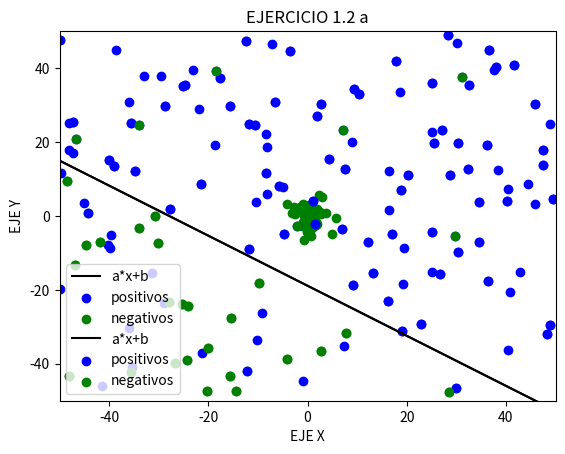
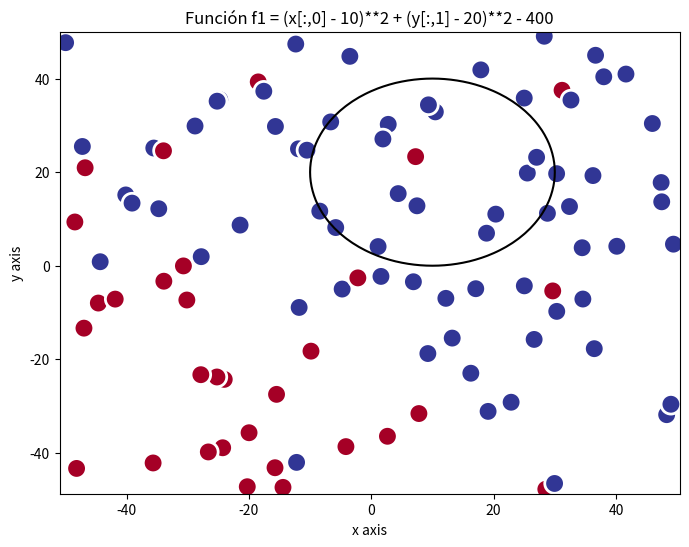
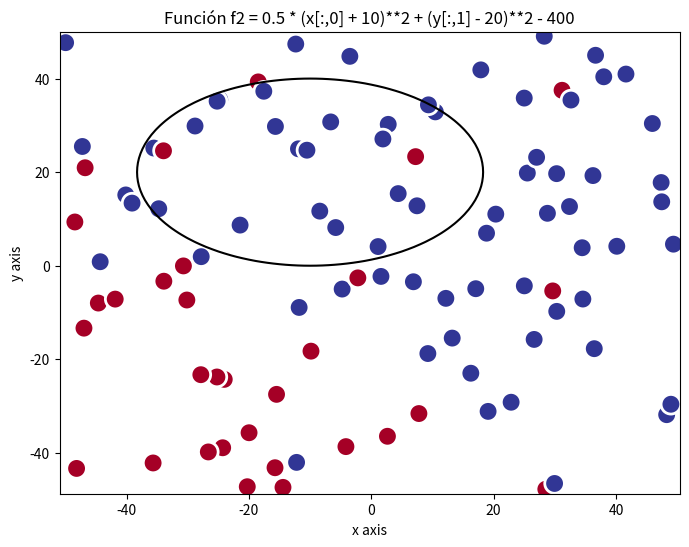
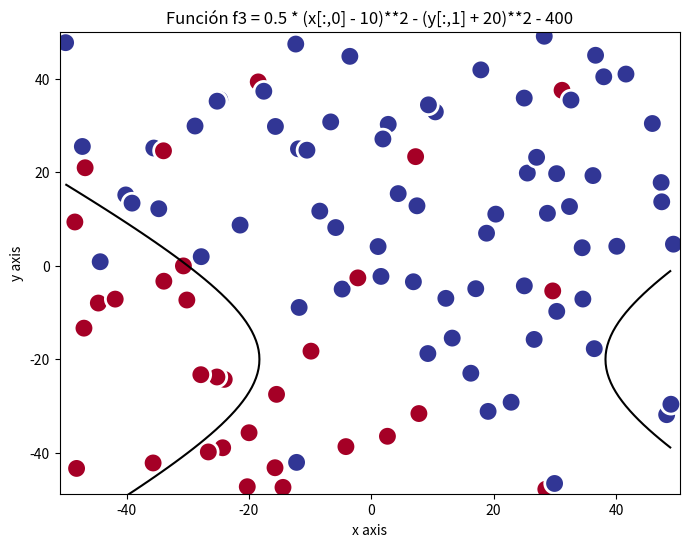
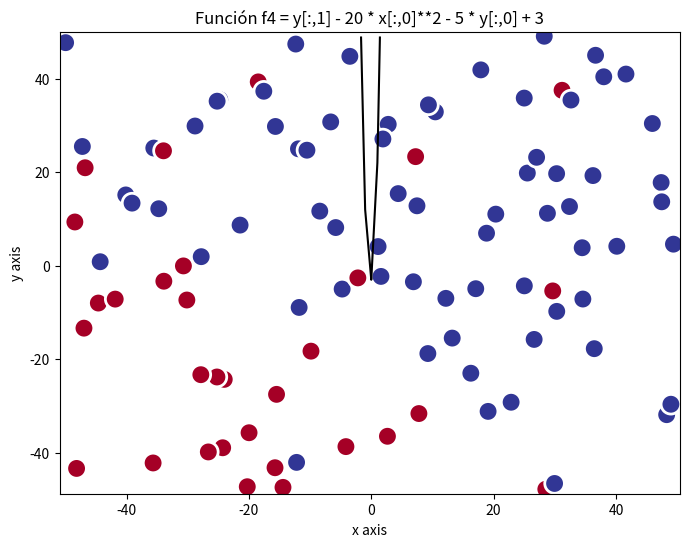

The matplotlib source for these figures, in order:
# -*- coding: utf-8 -*-
"""
TRABAJO 2
[redacted]
"""
import numpy as np
import matplotlib.pyplot as plt


# Fijamos la semilla
np.random.seed(1)

# simula_unif()
def simula_unif(N, dim, rango):
	return np.random.uniform(rango[0],rango[1],(N,dim))

# simula_gaus()
def simula_gaus(N, dim, sigma):
    media = 0    
    out = np.zeros((N,dim),np.float64)        
    for i in range(N):
        # Para cada columna dim se emplea un sigma determinado. Es decir, para 
        # la primera columna (eje X) se usará una N(0,sqrt(sigma[0])) 
        # y para la segunda (eje Y) N(0,sqrt(sigma[1]))
        out[i,:] = np.random.normal(loc=media, scale=np.sqrt(sigma), size=dim)
    
    return out

# simula_recta()
def simula_recta(intervalo):
    points = np.random.uniform(intervalo[0], intervalo[1], size=(2, 2))
    x1 = points[0,0]
    x2 = points[1,0]
    y1 = points[0,1]
    y2 = points[1,1]
    # y = a*x + b
    a = (y2-y1)/(x2-x1) # Calculo de la pendiente.
    b = y1 - a*x1       # Calculo del termino independiente.
    
    return a, b


# EJERCICIO 1.1: Dibujar una gráfica con la nube de puntos de salida correspondiente
print("\nEjercicio 1.1\n")
print('a)')

# nube de puntos generada con simula_unif()
print('Simula_unif()')
x = simula_unif(50, 2, [-50,50])

# GRÁFICAS
plt.scatter(x[:,0:1], x[:,1:2], c='b')
plt.axis([-50,50,-50,50])  
plt.xlabel("EJE X")
plt.ylabel("EJE Y")
plt.title("simula_unif()")
plt.show()

input("\n--- Pulsar tecla para continuar ---\n")

print('b)')

# nube de puntos generada con simula_gaus()    
print('\nSimula_gaus()')
x = simula_gaus(50, 2, np.array([5,7]))

# GRAPHICS
plt.scatter(x[:,0:1], x[:,1:2], c='g')
plt.xlabel("EJE X")
plt.ylabel("EJE Y")
plt.title("simula_gaus()")
plt.show()


input("\n--- Pulsar tecla para continuar ---\n")
###############################################################################
###############################################################################
###############################################################################


# EJERCICIO 1.2: Dibujar una gráfica con la nube de puntos de salida correspondiente

# La funcion np.sign(0) da 0, lo que nos puede dar problemas
def signo(x):
	if x >= 0:
		return 1
	return -1

# funcion que calcula la distancia respecto a la recta
def f(x, y, a, b):
	return signo(y - a*x - b)

    
print('\n\nEjericicio 1.2')
print('\na)')

# genera el conjunto de datos
N = simula_unif(100,2,[-50,50])
# simula la pendiente y el termino independiente de la recta en el rango[-50,50]
a,b = simula_recta([-50,50])

# dividimos los datos en positivos y negativos
datos_pos = []
datos_neg = []
etiq_pos = []
etiq_neg = []
for i in N:
    etiqueta = f(i[0], i[1], a, b)
    if etiqueta >= 1:
        datos_pos.append(np.array([i[0],i[1]]))
        etiq_pos.append(etiqueta)
    else:
        datos_neg.append(np.array([i[0],i[1]]))
        etiq_neg.append(etiqueta)

datos_pos = np.array(datos_pos, np.float64)
datos_neg = np.array(datos_neg, np.float64)


# concatenamos ambas clases
datos_orig = np.concatenate((datos_pos,datos_neg), axis=0)
etiquetas_orig = np.concatenate((etiq_pos,etiq_neg),axis=0)

# generamos un conjunto de datos uniformes en el rango[-50,50],
# calculamos las respectivas 'y' del conjunto generado
x = np.linspace(-50,50,100)
y = a*x + b

# Gráfica
plt.plot(x,y, 'k', label="a*x+b")
plt.scatter(datos_pos[:,0:1], datos_pos[:,1:2], c='b', label="positivos")
plt.scatter(datos_neg[:,0:1], datos_neg[:,1:2], c='g', label ="negativos")
plt.xlabel("EJE X")
plt.ylabel("EJE Y")
plt.legend()
plt.title("EJERCICIO 1.2 a")
plt.show()



input("\n--- Pulsar tecla para continuar ---\n")

# 1.2.b. Dibujar una gráfica donde los puntos muestren el resultado de su etiqueta, junto con la recta usada para ello
# Array con 10% de indices aleatorios para introducir ruido


print('\nb)')

# función que introduce un 10% de ruido en las etiquetas
def ruido(x):
    num_cambio = round(len(x) * 10 / 100)
    n = np.random.randint(0,len(x)-1,num_cambio)   
    for i in range(np.int64(num_cambio)):
        t = n[i]
        if x[t] == 1: 
            x[t] = -1
        else:
            x[t] = 1
    return x

# introducimos ruido
etiq_pos = ruido(etiq_pos)
etiq_neg = ruido(etiq_neg)

# concatenamos los datos
datos = np.concatenate((datos_pos,datos_neg), axis=0)
etiquetas = np.concatenate((etiq_pos,etiq_neg),axis=0)


# dividimos el conjunto de datos en positivos y negativos
datos_pos2 = []
datos_neg2 = []
t=0
for i in datos:
    if etiquetas[t] >= 1:
        datos_pos2.append(np.array([i[0],i[1]]))
    else:
        datos_neg2.append(np.array([i[0],i[1]]))
    t+=1
    
datos_pos2 = np.array(datos_pos2, np.float64)
datos_neg2 = np.array(datos_neg2, np.float64)

# generamos un conjunto de datos uniformes en el rango[-50,50],
# calculamos las respectivas 'y' del conjunto generado
x = np.linspace(-50,50,100)
y = a*x + b        
    

# Gráfica
plt.plot(x,y, 'k', label="a*x+b")
plt.scatter(datos_pos2[:,0:1], datos_pos2[:,1:2], c='b', label="positivos")
plt.scatter(datos_neg2[:,0:1], datos_neg2[:,1:2], c='g', label="negativos")
plt.xlabel("EJE X")
plt.ylabel("EJE Y")
plt.legend()
plt.title("EJERCICIO 1.2 a")
plt.show()


input("\n--- Pulsar tecla para continuar ---\n")

###############################################################################
###############################################################################
###############################################################################

# EJERCICIO 1.3: Supongamos ahora que las siguientes funciones definen la frontera de clasificación de los puntos de la muestra en lugar de una recta

print('\n\nEjericicio 1.3')

def plot_datos_cuad(X, y, fz, title='Point cloud plot', xaxis='x axis', yaxis='y axis'):
    #Preparar datos
    min_xy = X.min(axis=0)
    max_xy = X.max(axis=0)
    border_xy = (max_xy-min_xy)*0.01
    
    #Generar grid de predicciones
    xx, yy = np.mgrid[min_xy[0]-border_xy[0]:max_xy[0]+border_xy[0]+0.001:border_xy[0], 
                      min_xy[1]-border_xy[1]:max_xy[1]+border_xy[1]+0.001:border_xy[1]]
    grid = np.c_[xx.ravel(), yy.ravel(), np.ones_like(xx).ravel()]
    pred_y = fz(grid)
    # pred_y[(pred_y>-1) & (pred_y<1)]
    pred_y = np.clip(pred_y, -1, 1).reshape(xx.shape)
    
    #Plot
    f, ax = plt.subplots(figsize=(8, 6))
    ax.scatter(X[:, 0], X[:, 1], c=y, s=200, linewidth=2, 
                cmap="RdYlBu", edgecolor='white')
    
    XX, YY = np.meshgrid(np.linspace(round(min(min_xy)), round(max(max_xy)),X.shape[0]),np.linspace(round(min(min_xy)), round(max(max_xy)),X.shape[0]))
    positions = np.vstack([XX.ravel(), YY.ravel()])
    ax.contour(XX,YY,fz(positions.T).reshape(X.shape[0],X.shape[0]),[0], colors='black')
    
    ax.set(
       xlim=(min_xy[0]-border_xy[0], max_xy[0]+border_xy[0]), 
       ylim=(min_xy[1]-border_xy[1], max_xy[1]+border_xy[1]),
       xlabel=xaxis, ylabel=yaxis)
    plt.title(title)
    plt.show()
    
    
# definimos las diferentes funciones   
def f1(x):
    return (x[:,0] - 10)**2 + (x[:,1] - 20)**2 - 400
    
def f2(x):
    return 0.5 * (x[:,0] + 10)**2 + (x[:,1] - 20)**2 - 400
    
def f3(x):
    return 0.5 * (x[:,0] - 10)**2 - (x[:,1] + 20)**2 - 400
    
def f4(x):
    return x[:,1] - 20 * x[:,0]**2 - 5 * x[:,0] + 3
    
## f1
plot_datos_cuad(datos,etiquetas,f1,title="Función f1 = (x[:,0] - 10)**2 + (y[:,1] - 20)**2 - 400")

## f2
plot_datos_cuad(datos,etiquetas,f2,title="Función f2 = 0.5 * (x[:,0] + 10)**2 + (y[:,1] - 20)**2 - 400")

## f3
plot_datos_cuad(datos,etiquetas,f3,title="Función f3 = 0.5 * (x[:,0] - 10)**2 - (y[:,1] + 20)**2 - 400")

# f4
plot_datos_cuad(datos,etiquetas,f4,title="Función f4 = y[:,1] - 20 * x[:,0]**2 - 5 * y[:,0] + 3")